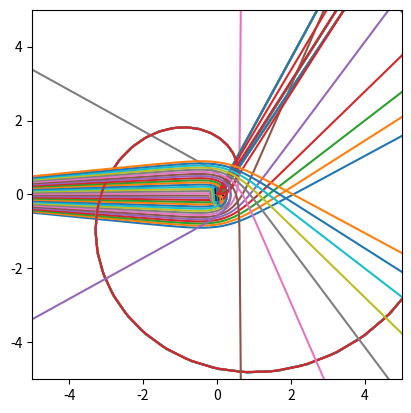

The matplotlib source for this figure:
import numpy as np
import matplotlib.pyplot as pl
import scipy.integrate as spi

c = 1.0 # Canonical coordinates?
rs = .20 # No reason, is there? Just a nice number

def deriv(y,s):
  return np.array([
    y[4], y[5], y[6], y[7],
    rs*0.5/y[0]/(y[0]-rs)*y[4]**2 + (y[0]-rs)*y[5]**2 + (y[0]-rs)*np.sin(y[1])**2*y[6]**2 + c*c*rs*(rs-y[0])*0.5/y[0]**3*y[7]**2,
    -2.0/y[0]*y[4]*y[5] + np.sin(y[1])*np.cos(y[1])*y[6]**2,
    -2.0/y[0]*y[4]*y[6] - 2.0/np.tan(y[1])*y[5]*y[6],
    rs/y[0]/(rs-y[0])*y[4]*y[7]
  ])


fig = pl.figure(1)

for ang in np.linspace(-np.pi/32.,np.pi/32.,32):

  # Initial conditions
  x0r = np.array([ -10, 0, 0.0])
  #x0rd= np.array([ 0.0, y0, 0.0])
  x0rd= np.array([ 1.0*np.cos(ang), 1.0*np.sin(ang), 0.0])

  # Convert the initial position to spherical coordinates
  x0 = np.zeros(3)
  x0[0] = np.sqrt(x0r[0]**2+x0r[1]**2+x0r[2]**2)
  x0[1] = np.arccos(x0r[2]/x0[0])
  x0[2] = np.arctan2(x0r[1],x0r[0])

  # Convert the initial velocity to spherical coordinates
  x0d = np.array([
     np.cos(x0[2])*np.sin(x0[1])      *x0rd[0] + np.sin(x0[2])*np.sin(x0[1])      *x0rd[1] + np.cos(x0[1])      *x0rd[2],
     np.cos(x0[2])*np.cos(x0[1])/x0[0]*x0rd[0] + np.sin(x0[2])*np.cos(x0[1])/x0[0]*x0rd[1] - np.sin(x0[1])/x0[0]*x0rd[2],
    -np.sin(x0[2])/np.sin(x0[1])/x0[0]*x0rd[0] + np.cos(x0[2])/np.sin(x0[1])/x0[0]*x0rd[1]
  ])

  # Pack the initial conditions into an array
  y0 = np.array([  x0[0],  x0[1],  x0[2], 0.0, x0d[0], x0d[1], x0d[2], 1.0 ])

  # Parameterized time intervals
  s = np.linspace(0,20,100000)

  # Integrate
  y = spi.odeint( deriv, y0, s )

  dt = 100
  # Unpack the results
  r = y[::dt,0]
  theta = y[::dt,1]
  phi = y[::dt,2]
  t = y[::dt,3]

  if False:
    r = y[:,0]
    theta = y[:,1]
    phi = y[:,2]
    t = y[:,3]

  # Plot in the equatorial plane
  pl.plot(r*np.cos(phi),r*np.sin(phi),)


ax = pl.gca()
ax.add_patch( pl.Circle((0,0), radius=rs, fc=[0,0,0]))
pl.axis([-5,5,-5,5])
ax.set_aspect(1)
pl.show()
